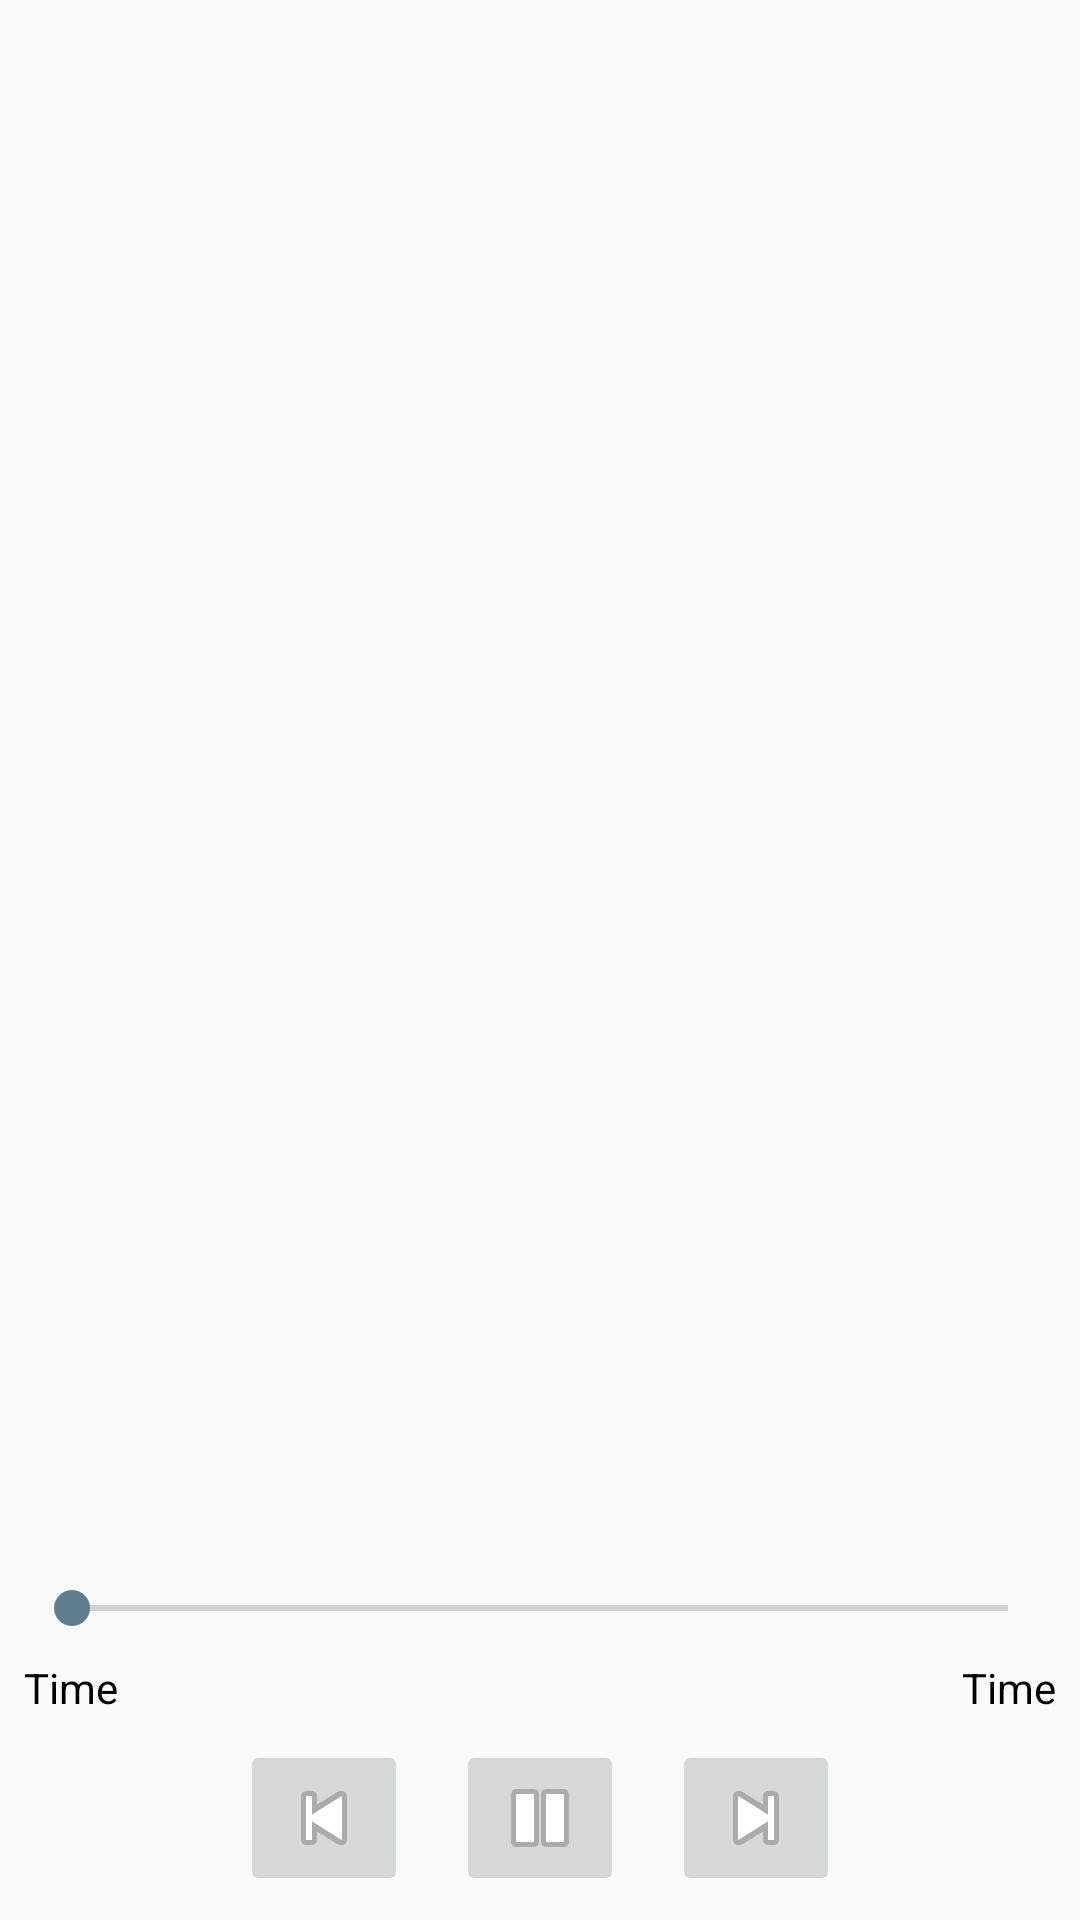

Reconstruct the res/layout file that produces this screen, plus the resources it refers to.
<!-- AndroidManifest.xml: application theme AppTheme -->
<!-- res/layout/activity_player.xml -->
<?xml version="1.0" encoding="utf-8"?>
<android.support.constraint.ConstraintLayout xmlns:android="http://schemas.android.com/apk/res/android"
    xmlns:app="http://schemas.android.com/apk/res-auto"
    xmlns:tools="http://schemas.android.com/tools"
    android:layout_width="match_parent"
    android:layout_height="match_parent"
    tools:layout_editor_absoluteX="0dp"
    tools:layout_editor_absoluteY="25dp">

    <ImageView
        android:id="@+id/songImage"
        android:layout_width="0dp"
        android:layout_height="0dp"
        android:contentDescription="@string/albumartdescription"
        android:layout_marginRight="8dp"
        app:layout_constraintRight_toRightOf="parent"
        android:layout_marginLeft="8dp"
        app:layout_constraintLeft_toLeftOf="parent"
        app:layout_constraintTop_toTopOf="parent"
        android:layout_marginTop="8dp"
        android:layout_marginBottom="8dp"
        app:layout_constraintBottom_toTopOf="@+id/seekBar" />

    <LinearLayout
        android:id="@+id/buttons"
        android:layout_width="wrap_content"
        android:layout_height="wrap_content"
        android:orientation="horizontal"
        android:layout_marginLeft="8dp"
        app:layout_constraintLeft_toLeftOf="parent"
        android:layout_marginRight="8dp"
        app:layout_constraintRight_toRightOf="parent"
        app:layout_constraintBottom_toBottomOf="parent"
        android:layout_marginBottom="8dp">


        <ImageButton
            android:id="@+id/btPv"
            android:layout_width="wrap_content"
            android:layout_height="wrap_content"
            android:layout_weight="1"
            app:srcCompat="@android:drawable/ic_media_previous" />

        <ImageButton
            android:id="@+id/btPlay"
            android:layout_width="wrap_content"
            android:layout_height="wrap_content"
            android:layout_marginLeft="16dp"
            android:layout_marginRight="16dp"
            android:layout_weight="1"
            app:srcCompat="@android:drawable/ic_media_pause" />

        <ImageButton
            android:id="@+id/btNxt"
            android:layout_width="wrap_content"
            android:layout_height="wrap_content"
            android:layout_weight="1"
            app:srcCompat="@android:drawable/ic_media_next" />
    </LinearLayout>

    <SeekBar
        android:id="@+id/seekBar"
        android:layout_width="0dp"
        android:layout_height="wrap_content"
        android:layout_marginRight="8dp"
        app:layout_constraintRight_toRightOf="parent"
        android:layout_marginLeft="8dp"
        app:layout_constraintLeft_toLeftOf="parent"
        android:layout_marginBottom="8dp"
        app:layout_constraintBottom_toTopOf="@+id/times" />

    <RelativeLayout
        android:id="@+id/times"
        android:layout_width="0dp"
        android:layout_height="wrap_content"
        android:layout_marginLeft="8dp"
        app:layout_constraintLeft_toLeftOf="parent"
        android:layout_marginRight="8dp"
        app:layout_constraintRight_toRightOf="parent"
        android:layout_marginBottom="8dp"
        app:layout_constraintBottom_toTopOf="@+id/buttons">

        <TextView
            android:id="@+id/timer1"
            android:layout_width="wrap_content"
            android:layout_height="wrap_content"
            android:text="@string/time1"
            android:textColor="@android:color/black" />

        <TextView
            android:id="@+id/timer2"
            android:layout_width="wrap_content"
            android:layout_height="wrap_content"
            android:layout_alignParentEnd="true"
            android:layout_alignParentTop="true"
            android:text="@string/time2"
            android:textColor="@android:color/black" />

    </RelativeLayout>

</android.support.constraint.ConstraintLayout>
<!-- resources referenced by this layout -->
<resources>
  <string name="albumartdescription">Album Art</string>
  <string name="time1">Time</string>
  <string name="time2">Time</string>
  <style name="AppTheme" parent="Theme.AppCompat.Light.DarkActionBar">
          
          <item name="colorPrimary">@color/colorPrimary</item>
          <item name="colorPrimaryDark">@color/colorPrimaryDark</item>
          <item name="colorAccent">@color/colorAccent</item>
      </style>
  <color name="colorPrimary">#8bc34a</color>
  <color name="colorPrimaryDark">#689f38</color>
  <color name="colorAccent">#607d8b</color>
</resources>
